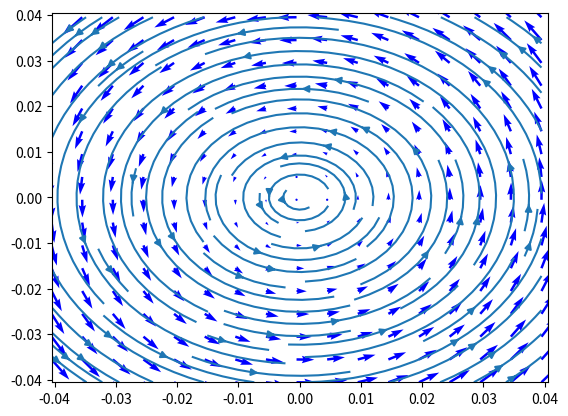

Here is the Python script that generated this plot:
import numpy as np
import matplotlib.pyplot as plt

v1=[0,0,1]

l=0.0405
dl=0.005
n=int(l*2/dl)+1
x=[-l+i*dl for i in range(n)]
y=[-l+i*dl for i in range(n)]
u=[[0 for j in range(n)] for i in range(n)]
v=[[0 for j in range(n)] for i in range(n)]

for i in range(n):
    for j in range(n):  
        v2=[x[j],y[i],0]
        b=np.cross(v1,v2)   #計算v1,v2之外積
        u[i][j]=b[0]
        v[i][j]=b[1]
        

plt.streamplot(np.array(x),np.array(y),np.array(u),np.array(v))
plt.axis([-l,l,-l,l])   #用以限制繪圖範圍 與xlim,ylim功能相當，但實際使用時可能會有些許差別
plt.show()

plt.quiver(x,y,u,v,color='b',width=0.005)   #包含方向與大小之向量圖，color可調整顏色，width調整箭頭寬度
plt.axis([-l,l,-l,l])
plt.show()



